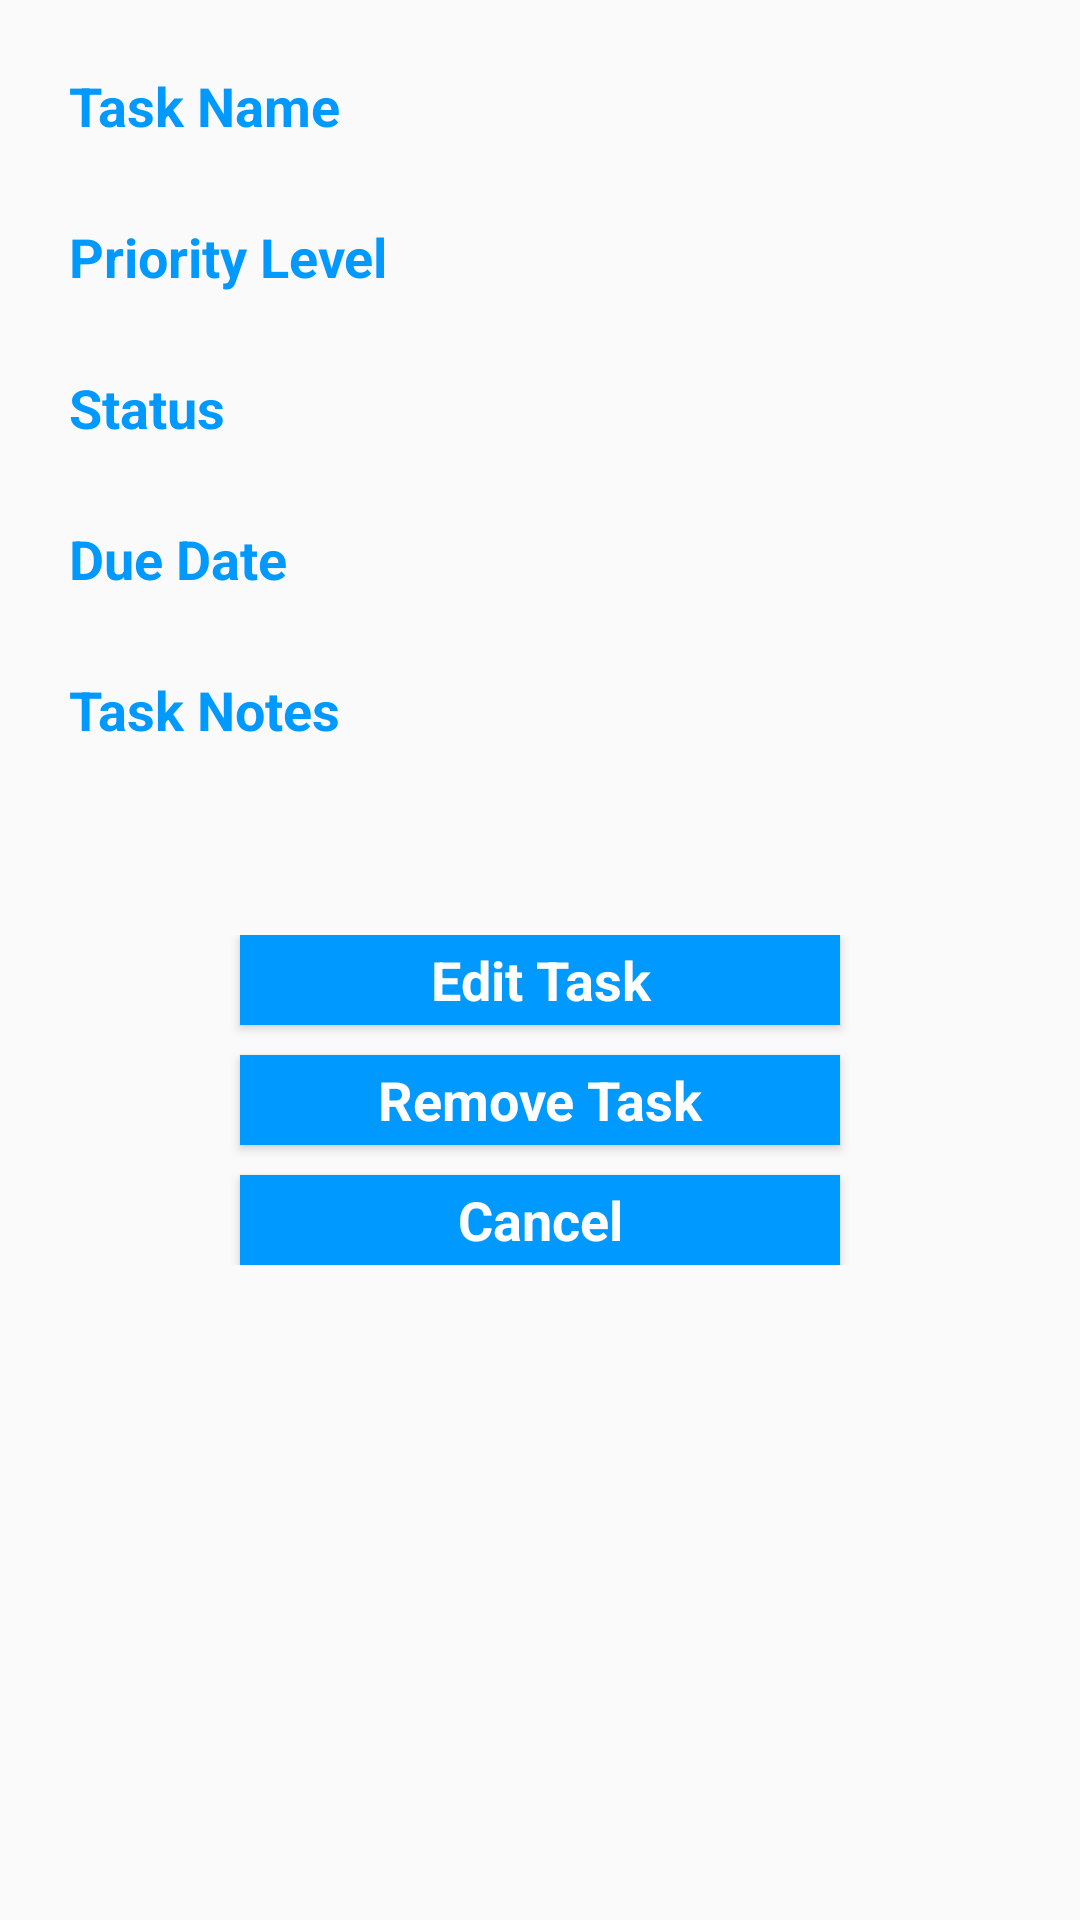

Reconstruct the res/layout file that produces this screen, plus the resources it refers to.
<!-- AndroidManifest.xml: application theme AppTheme -->
<!-- res/layout/fragment_detail.xml -->
<FrameLayout xmlns:android="http://schemas.android.com/apk/res/android"
    xmlns:tools="http://schemas.android.com/tools"
    android:layout_width="match_parent"
    android:layout_height="match_parent"
    tools:context="com.example.task_manager.DetailFragment">

    <RelativeLayout
        android:layout_width="match_parent"
        android:layout_height="match_parent"
        android:padding="10dp">

        <LinearLayout
            android:id="@+id/llTaskName"
            android:layout_width="match_parent"
            android:layout_height="wrap_content"
            android:weightSum="8"
            android:padding="10dp">

            <TextView
                android:layout_width="0dp"
                android:layout_height="wrap_content"
                android:layout_weight="3"
                android:text="@string/task_name_label"
                android:textStyle="bold"
                android:textColor="@color/colorTheme"
                android:textAppearance="?android:textAppearanceMedium"
                android:padding="3dp" />

            <TextView
                android:id="@+id/tvTaskName"
                android:layout_width="0dp"
                android:layout_height="wrap_content"
                android:layout_weight="5"
                android:textStyle="bold"
                android:textColor="@color/colorBlack"
                android:textAppearance="?android:textAppearanceMedium"
                android:gravity="center"
                android:padding="3dp" />

        </LinearLayout>

        <LinearLayout
            android:id="@+id/llTaskPriorityLevel"
            android:layout_below="@+id/llTaskName"
            android:layout_width="match_parent"
            android:layout_height="wrap_content"
            android:weightSum="8"
            android:padding="10dp">

            <TextView
                android:layout_width="0dp"
                android:layout_height="wrap_content"
                android:layout_weight="3"
                android:text="@string/task_priority_level_label"
                android:textStyle="bold"
                android:textColor="@color/colorTheme"
                android:textAppearance="?android:textAppearanceMedium"
                android:padding="3dp" />

            <TextView
                android:id="@+id/tvTaskPriority"
                android:layout_width="0dp"
                android:layout_height="wrap_content"
                android:layout_weight="5"
                android:textStyle="bold"
                android:textAppearance="?android:textAppearanceMedium"
                android:gravity="center"
                android:padding="3dp" />

        </LinearLayout>

        <LinearLayout
            android:id="@+id/llTaskStatus"
            android:layout_below="@+id/llTaskPriorityLevel"
            android:layout_width="match_parent"
            android:layout_height="wrap_content"
            android:weightSum="8"
            android:padding="10dp">

            <TextView
                android:layout_width="0dp"
                android:layout_height="wrap_content"
                android:layout_weight="3"
                android:text="@string/task_status_label"
                android:textStyle="bold"
                android:textColor="@color/colorTheme"
                android:textAppearance="?android:textAppearanceMedium"
                android:padding="3dp" />

            <TextView
                android:id="@+id/tvTaskStatus"
                android:layout_width="0dp"
                android:layout_height="wrap_content"
                android:layout_weight="5"
                android:textStyle="bold"
                android:textAppearance="?android:textAppearanceMedium"
                android:gravity="center"
                android:padding="3dp" />

        </LinearLayout>

        <LinearLayout
            android:id="@+id/llTaskDueDate"
            android:layout_below="@+id/llTaskStatus"
            android:layout_width="match_parent"
            android:layout_height="wrap_content"
            android:weightSum="8"
            android:padding="10dp">

            <TextView
                android:layout_width="0dp"
                android:layout_height="wrap_content"
                android:layout_weight="3"
                android:text="@string/task_due_date_label"
                android:textStyle="bold"
                android:textColor="@color/colorTheme"
                android:textAppearance="?android:textAppearanceMedium"
                android:padding="3dp" />

            <TextView
                android:id="@+id/tvTaskDueDate"
                android:layout_width="0dp"
                android:layout_height="wrap_content"
                android:layout_weight="5"
                android:textStyle="bold"
                android:textColor="@color/colorBlack"
                android:textAppearance="?android:textAppearanceMedium"
                android:gravity="center"
                android:padding="3dp" />

        </LinearLayout>

        <LinearLayout
            android:id="@+id/llTaskNotes"
            android:layout_below="@+id/llTaskDueDate"
            android:layout_width="match_parent"
            android:layout_height="wrap_content"
            android:weightSum="8"
            android:padding="10dp">

            <TextView
                android:layout_width="0dp"
                android:layout_height="wrap_content"
                android:layout_weight="3"
                android:text="@string/task_notes_label"
                android:textStyle="bold"
                android:textColor="@color/colorTheme"
                android:textAppearance="?android:textAppearanceMedium"
                android:padding="3dp" />

            <TextView
                android:id="@+id/tvTaskNotes"
                android:layout_width="0dp"
                android:layout_height="wrap_content"
                android:layout_weight="5"
                android:textStyle="bold"
                android:textColor="@color/colorBlack"
                android:textAppearance="?android:textAppearanceMedium"
                android:gravity="center"
                android:padding="3dp" />

        </LinearLayout>

        <LinearLayout
            android:layout_below="@+id/llTaskNotes"
            android:layout_width="match_parent"
            android:layout_height="wrap_content"
            android:layout_marginTop="50dp"
            android:orientation="vertical">

            <Button
                android:id="@+id/btnEdit"
                android:layout_width="200dp"
                android:layout_height="30dp"
                android:textStyle="bold"
                android:text="@string/edit_button"
                android:textColor="@color/colorWhite"
                android:textAppearance="?android:textAppearanceMedium"
                android:background="@color/colorTheme"
                android:layout_gravity="center" />

            <Button
                android:id="@+id/btnRemove"
                android:layout_width="200dp"
                android:layout_height="30dp"
                android:layout_marginTop="10dp"
                android:textStyle="bold"
                android:text="@string/remove_button"
                android:textColor="@color/colorWhite"
                android:textAppearance="?android:textAppearanceMedium"
                android:background="@color/colorTheme"
                android:layout_gravity="center" />

            <Button
                android:id="@+id/btnCancel"
                android:layout_width="200dp"
                android:layout_height="30dp"
                android:layout_marginTop="10dp"
                android:textStyle="bold"
                android:text="@string/cancel_button"
                android:textColor="@color/colorWhite"
                android:textAppearance="?android:textAppearanceMedium"
                android:background="@color/colorTheme"
                android:layout_gravity="center" />

        </LinearLayout>

    </RelativeLayout>

</FrameLayout>
<!-- resources referenced by this layout -->
<resources>
  <color name="colorBlack">#000000</color>
  <color name="colorTheme">#0099FF</color>
  <color name="colorWhite">#FEFEFE</color>
  <string name="cancel_button">Cancel</string>
  <string name="edit_button">Edit Task</string>
  <string name="remove_button">Remove Task</string>
  <string name="task_due_date_label">Due Date</string>
  <string name="task_name_label">Task Name</string>
  <string name="task_notes_label">Task Notes</string>
  <string name="task_priority_level_label">Priority Level</string>
  <string name="task_status_label">Status</string>
  <style name="AppTheme" parent="Theme.AppCompat.Light.DarkActionBar">
          
          <item name="colorPrimary">@color/colorPrimary</item>
          <item name="colorPrimaryDark">@color/colorPrimaryDark</item>
          <item name="colorAccent">@color/colorAccent</item>
          <item name="android:windowContentOverlay">@null</item>
          <item name="android:windowNoTitle">true</item>
          <item name="windowActionBar">false</item>
          <item name="windowActionBarOverlay">true</item>
          <item name="android:windowActionBarOverlay">true</item>
          <item name="windowActionModeOverlay">true</item>
      </style>
  <color name="colorPrimary">#0099FF</color>
  <color name="colorPrimaryDark">#0099FF</color>
  <color name="colorAccent">#0099FF</color>
</resources>
